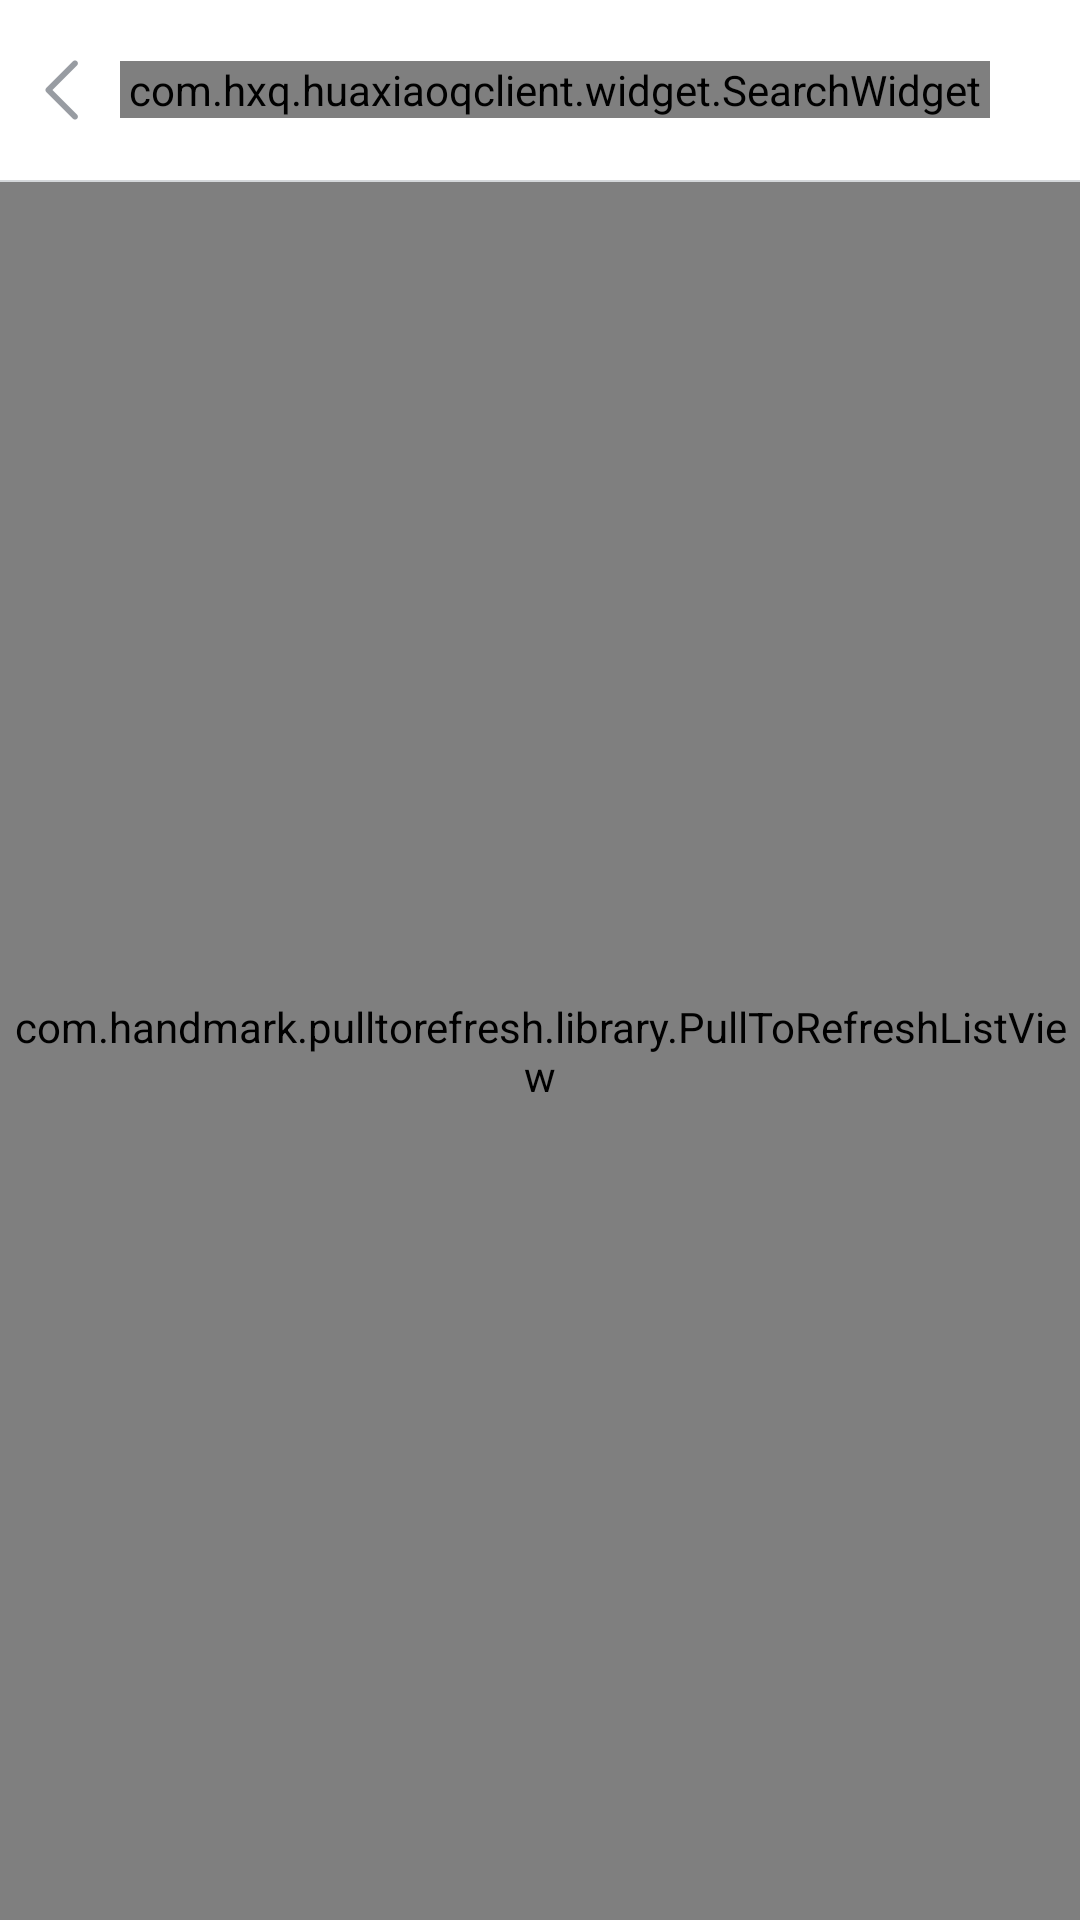

Android layout source for this screen:
<!-- AndroidManifest.xml: application theme AppTheme -->
<!-- res/layout/activity_more.xml -->
<?xml version="1.0" encoding="utf-8"?>
<LinearLayout xmlns:android="http://schemas.android.com/apk/res/android"
    xmlns:ptr="http://schemas.android.com/apk/res-auto"
    android:orientation="vertical" android:layout_width="match_parent"
    android:layout_height="match_parent"
    android:fitsSystemWindows="true">
    <LinearLayout
        android:id="@+id/title"
        android:layout_width="match_parent"
        android:layout_height="60dp"
        android:orientation="horizontal"
        android:background="@color/colorWhite"
        android:gravity="center_vertical">
        <RelativeLayout
            android:id="@+id/title_back"
            android:layout_width="40dp"
            android:layout_height="match_parent">
        <ImageView
            android:layout_width="20dp"
            android:layout_height="20dp"
            android:src="@mipmap/pic_back"
            android:layout_marginLeft="15dp"
            android:layout_centerVertical="true"
            />
        </RelativeLayout>
        <com.hxq.huaxiaoqclient.widget.SearchWidget
            android:id="@+id/search_goods"
            android:layout_width="match_parent"
            android:layout_height="wrap_content"
            android:layout_gravity="center_vertical"
            android:layout_marginRight="30dp"/>

    </LinearLayout>
    <View style="@style/line"/>
    <com.handmark.pulltorefresh.library.PullToRefreshListView
        android:id="@+id/page_tab_listview"
        android:layout_width="match_parent"
        android:layout_height="match_parent"
        android:background="@color/colorWhite"
        android:cacheColorHint="@color/colorWhite"
        android:divider="@color/line"
        android:dividerHeight="1dip"
        android:fadingEdge="none"
        android:fastScrollEnabled="false"
        android:headerDividersEnabled="false"
        android:smoothScrollbar="true"
        android:visibility="visible"
        ptr:ptrMode="both" />
</LinearLayout>
<!-- resources referenced by this layout -->
<resources>
  <color name="colorWhite">#FFFFFF</color>
  <color name="line">#D4D7DA</color>
  <!-- mipmap pic_back: png bitmap (mipmap-xhdpi, 689 bytes) -->
  <style name="line">
          <item name="android:layout_width">match_parent</item>
          <item name="android:layout_height">0.5dp</item>
          <item name="android:background">@color/line</item>
      </style>
  <style name="AppTheme" parent="Theme.AppCompat.Light.DarkActionBar">
          
          <item name="colorPrimary">@color/colorPrimary</item>
          <item name="colorPrimaryDark">@color/colorPrimaryDark</item>
          <item name="colorAccent">@color/colorAccent</item>
      </style>
  <color name="colorPrimary">#3F51B5</color>
  <color name="colorPrimaryDark">#303F9F</color>
  <color name="colorAccent">#FF4081</color>
</resources>
